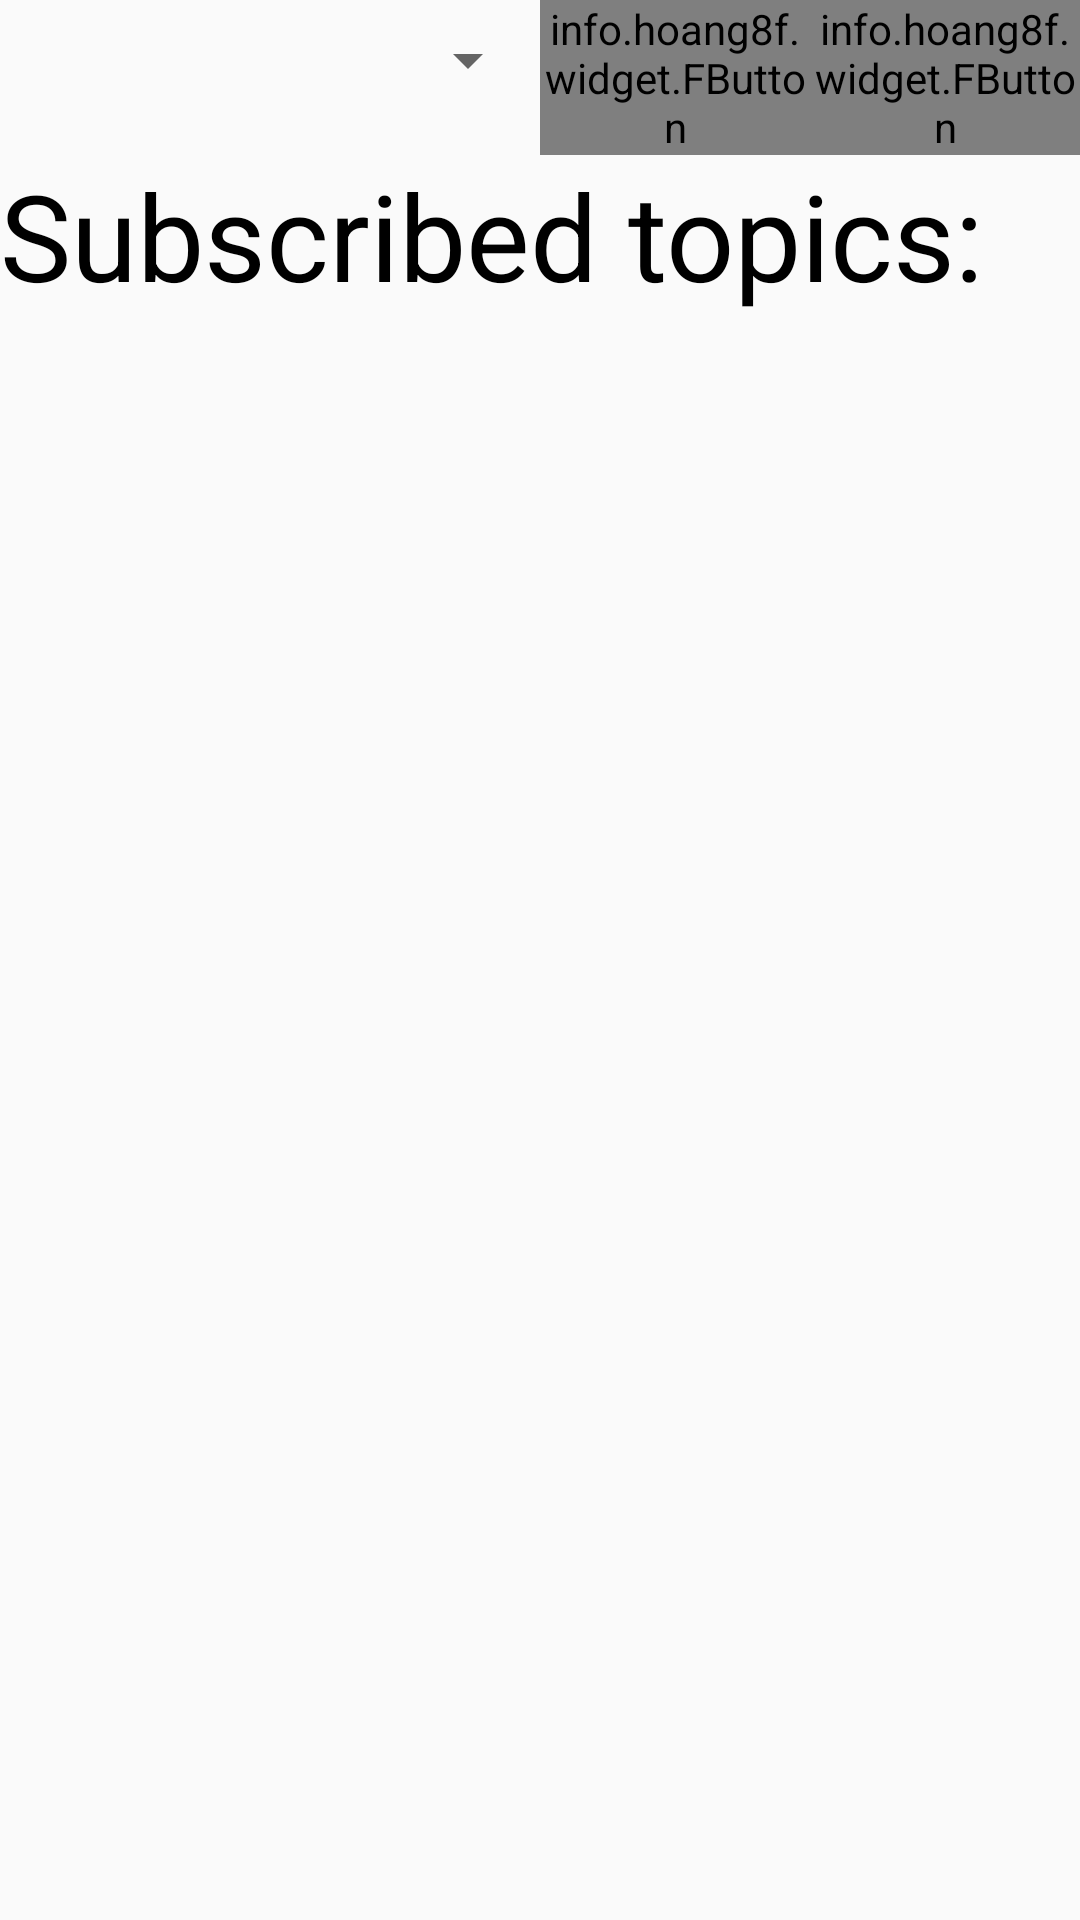

Android layout source for this screen:
<!-- AndroidManifest.xml: application theme AppTheme -->
<!-- res/layout/fragment_subscribe.xml -->
<FrameLayout xmlns:android="http://schemas.android.com/apk/res/android"
    xmlns:fbutton="http://schemas.android.com/apk/res-auto"
    xmlns:tools="http://schemas.android.com/tools"
    android:layout_width="match_parent"
    android:layout_height="match_parent"
    tools:context="com.windyice.bbt.SubscribeFragment">

    
    <LinearLayout
        android:orientation="vertical"
        xmlns:tools="http://schemas.android.com/tools"
        android:layout_width="match_parent"
        android:layout_height="match_parent"
        tools:context="com.windyice.bbt.Subscribe">

        <LinearLayout
            android:layout_width="match_parent"
            android:layout_height="wrap_content">

            <Spinner
                android:id="@+id/subscribe_spinnerf"
                android:layout_width="0dp"
                android:layout_height="40dp"
                android:layout_weight="6"
                ></Spinner>

            <info.hoang8f.widget.FButton
                android:id="@+id/subscribe_buttonf"
                fbutton:buttonColor="@color/fbutton_color_concrete"
                fbutton:shadowColor="@color/fbutton_color_concrete"
                fbutton:shadowEnabled="true"
                fbutton:shadowHeight="5dp"
                fbutton:cornerRadius="5dp"
                android:layout_width="0dp"
                android:layout_height="wrap_content"
                android:layout_weight="3"
                android:text="Add"/>

            <info.hoang8f.widget.FButton
                android:id="@+id/delete_buttonf"
                fbutton:buttonColor="@color/fbutton_color_clouds"
                fbutton:shadowColor="@color/fbutton_color_clouds"
                fbutton:shadowEnabled="true"
                fbutton:shadowHeight="5dp"
                fbutton:cornerRadius="5dp"
                android:layout_width="0dp"
                android:layout_height="wrap_content"
                android:layout_weight="3"
                android:text="Delete"/>
        </LinearLayout>

        <TextView
            android:layout_width="match_parent"
            android:layout_height="wrap_content"
            android:text="Subscribed topics:"
            android:textSize="40dp"
            android:textColor="#000000"
            />

        <TextView
            android:id="@+id/subscribe_textviewf"
            android:layout_width="match_parent"
            android:layout_height="300dp"
            android:textSize="30dp"
            android:textColor="#8f00ff"/>



    </LinearLayout>


</FrameLayout>
<!-- resources referenced by this layout -->
<resources>
  <color name="fbutton_color_clouds">#ecf0f1</color>
  <color name="fbutton_color_concrete">#95a5a6</color>
  <style name="AppTheme" parent="Theme.AppCompat.Light.DarkActionBar">
          
          <item name="colorPrimary">@color/fbutton_color_wet_asphalt</item>
          <item name="colorPrimaryDark">@color/fbutton_color_midnight_blue</item>
          <item name="colorAccent">@color/fbutton_color_wisteria</item>
      </style>
  <color name="fbutton_color_wet_asphalt">#34495e</color>
  <color name="fbutton_color_midnight_blue">#2c3e50</color>
  <color name="fbutton_color_wisteria">#8e44ad</color>
</resources>
